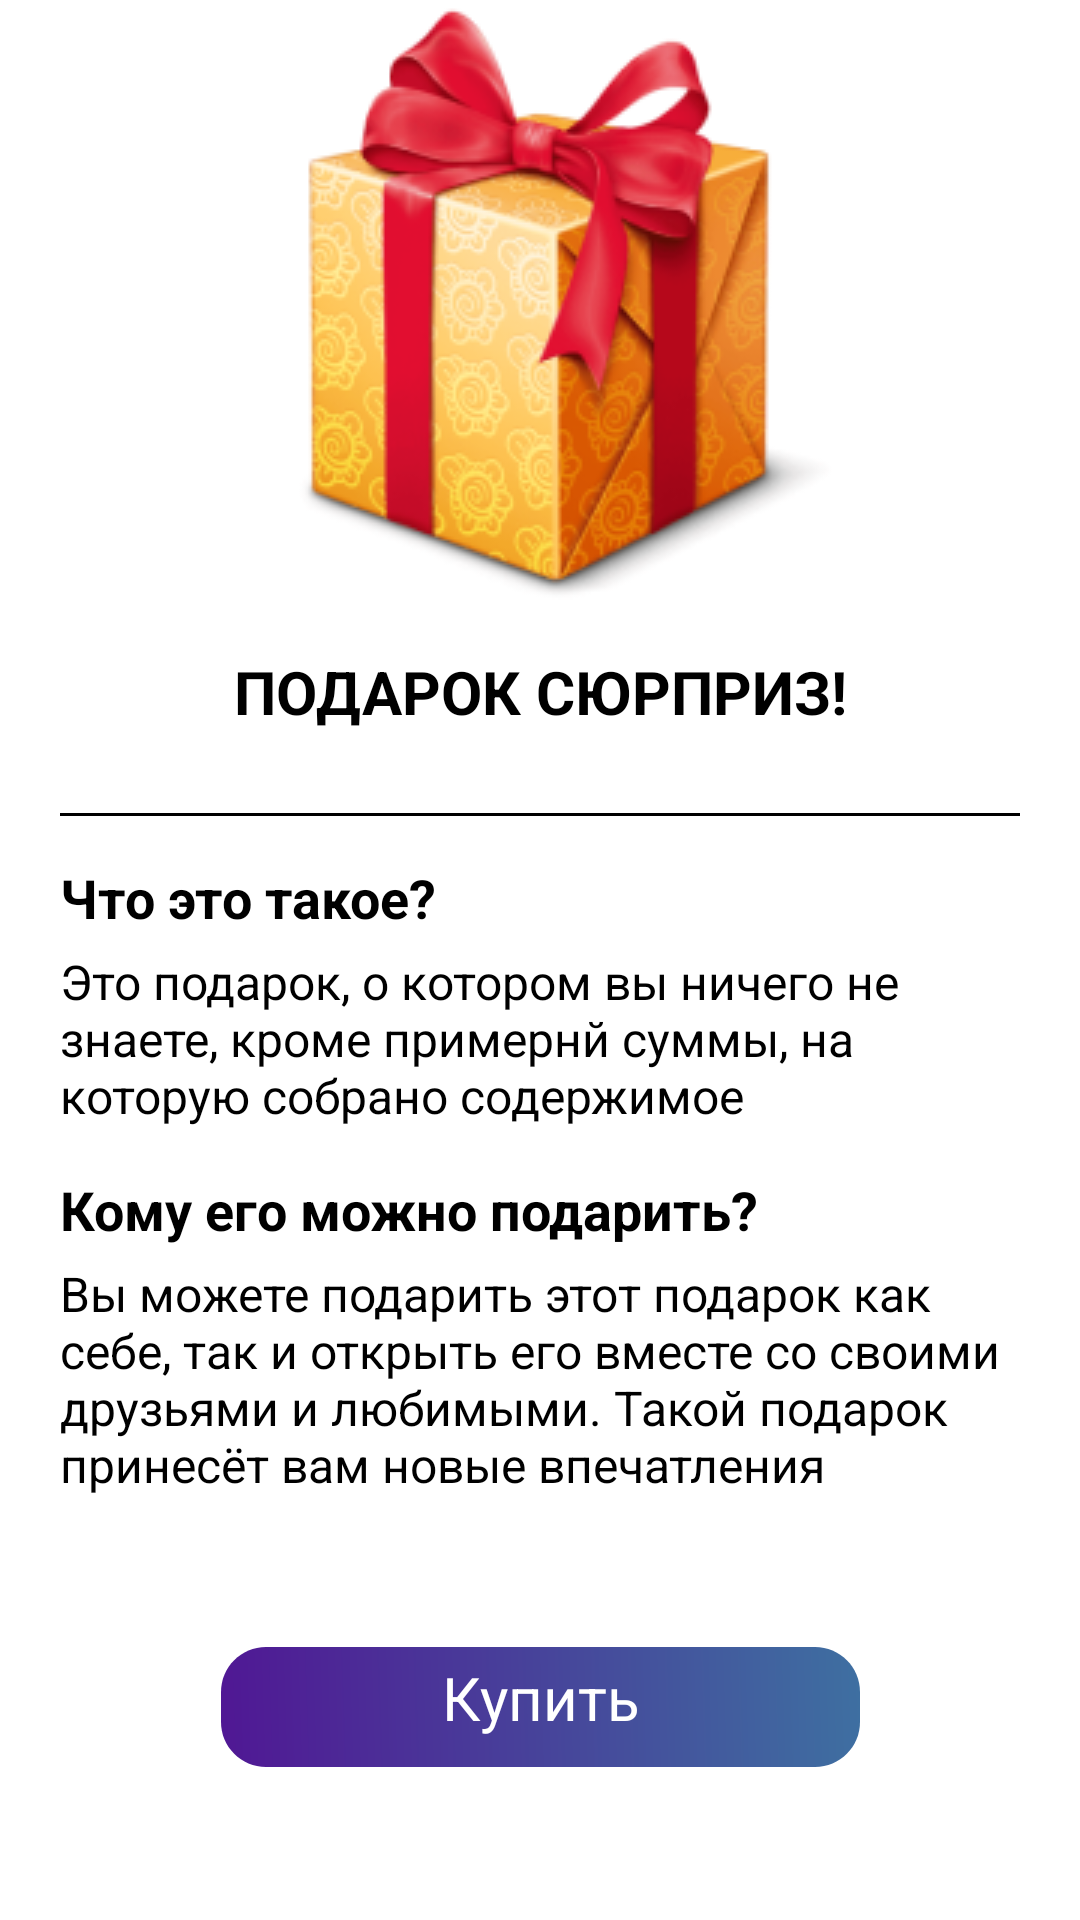

Write the Android layout XML for this screen, with the resource values it uses.
<!-- AndroidManifest.xml: application theme Theme.Surprize_gift -->
<!-- res/layout/surprise_gift_fragment.xml -->
<?xml version="1.0" encoding="utf-8"?>
<androidx.core.widget.NestedScrollView xmlns:android="http://schemas.android.com/apk/res/android"
    xmlns:app="http://schemas.android.com/apk/res-auto"
    xmlns:tools="http://schemas.android.com/tools"
    android:layout_width="match_parent"
    android:layout_height="match_parent"
    android:background="@color/main_background"
    tools:context=".MainFragment">

    <androidx.constraintlayout.widget.ConstraintLayout
        android:layout_width="match_parent"
        android:layout_height="match_parent">

        <ImageView
            android:id="@+id/big_gift"
            android:layout_width="match_parent"
            android:layout_height="wrap_content"

            android:background="@drawable/radial_white"
            android:contentDescription="@string/surprise_gift"
            android:src="@drawable/big_gift"
            app:layout_constraintEnd_toEndOf="parent"
            app:layout_constraintStart_toStartOf="parent"
            app:layout_constraintTop_toTopOf="parent" />

        <TextView
            android:id="@+id/textView2"
            android:layout_width="wrap_content"
            android:layout_height="wrap_content"
            android:layout_marginTop="17dp"
            android:text="@string/surprise_gift"
            android:textColor="@color/main_text_color"
            android:textSize="20sp"
            android:textStyle="bold"
            app:layout_constraintEnd_toEndOf="parent"
            app:layout_constraintStart_toStartOf="parent"
            app:layout_constraintTop_toBottomOf="@+id/big_gift" />

        <View
            android:id="@+id/line1"
            android:layout_width="match_parent"
            android:layout_height="1dp"
            android:layout_marginHorizontal="20dp"
            android:layout_marginTop="27dp"
            android:background="@color/main_text_color"
            app:layout_constraintEnd_toEndOf="parent"
            app:layout_constraintStart_toStartOf="parent"
            app:layout_constraintTop_toBottomOf="@+id/textView2" />

        <TextView
            android:id="@+id/header_q1"
            android:layout_width="match_parent"
            android:layout_height="wrap_content"
            android:layout_marginHorizontal="20dp"
            android:layout_marginTop="15dp"
            android:text="@string/title_q_1"
            android:textColor="@color/main_text_color"
            android:textSize="18sp"
            android:textStyle="bold"
            app:layout_constraintStart_toStartOf="parent"
            app:layout_constraintTop_toBottomOf="@+id/line1" />

        <TextView
            android:id="@+id/body_q1"
            android:layout_width="match_parent"
            android:layout_height="wrap_content"
            android:layout_marginHorizontal="20dp"
            android:layout_marginTop="5dp"
            android:text="@string/body_q1"
            android:textColor="@color/main_text_color"
            android:textSize="16sp"
            app:layout_constraintStart_toStartOf="parent"
            app:layout_constraintTop_toBottomOf="@+id/header_q1" />

        <TextView
            android:id="@+id/header_q2"
            android:layout_width="match_parent"
            android:layout_height="wrap_content"
            android:layout_marginHorizontal="20dp"
            android:layout_marginTop="15dp"
            android:text="@string/title_q2"
            android:textColor="@color/main_text_color"
            android:textSize="18sp"
            android:textStyle="bold"
            app:layout_constraintStart_toStartOf="parent"
            app:layout_constraintTop_toBottomOf="@+id/body_q1" />

        <TextView
            android:id="@+id/body_q2"
            android:layout_width="match_parent"
            android:layout_height="wrap_content"
            android:layout_marginHorizontal="20dp"
            android:layout_marginTop="5dp"
            android:text="@string/body_q2"
            android:textColor="@color/main_text_color"
            android:textSize="16sp"
            app:layout_constraintStart_toStartOf="parent"
            app:layout_constraintTop_toBottomOf="@+id/header_q2" />


        <View
            android:id="@+id/rectangle_3"
            android:layout_width="213dp"
            android:layout_height="40dp"
            android:layout_alignParentTop="true"
            android:background="@drawable/rectangle_3"
            app:layout_constraintBottom_toBottomOf="parent"
            app:layout_constraintEnd_toEndOf="parent"
            app:layout_constraintStart_toStartOf="parent"
            android:layout_marginTop="50dp"
            app:layout_constraintTop_toBottomOf="@+id/body_q2"
            app:layout_constraintVertical_bias="0.217" />

        <TextView
            android:id="@+id/textView3"
            android:layout_width="143dp"
            android:layout_height="34dp"
            android:layout_marginBottom="6dp"
            android:gravity="center"
            android:text="@string/buy"
            android:textColor="@color/white"
            android:textSize="20sp"

            app:layout_constraintBottom_toBottomOf="@+id/rectangle_3"
            app:layout_constraintEnd_toEndOf="@+id/rectangle_3"
            app:layout_constraintStart_toStartOf="@+id/rectangle_3"
            app:layout_constraintTop_toTopOf="@+id/rectangle_3"
            app:layout_constraintVertical_bias="0.0" />

    </androidx.constraintlayout.widget.ConstraintLayout>
</androidx.core.widget.NestedScrollView>
<!-- resources referenced by this layout -->
<resources>
  <color name="main_background">#FFFFFFFF</color>
  <color name="main_text_color">#FF000000</color>
  <color name="white">#FFFFFFFF</color>
  <!-- drawable big_gift: png bitmap (drawable, 50977 bytes) -->
  <!-- drawable radial_white (drawable) -->
  <?xml version="1.0" encoding="utf-8"?>
  <shape xmlns:android="http://schemas.android.com/apk/res/android">
      <corners  android:radius="12dp"/>
      <solid android:color="@color/white"/>
  </shape>
  <!-- drawable rectangle_3 (drawable) -->
  <vector
      xmlns:android="http://schemas.android.com/apk/res/android"
      xmlns:aapt="http://schemas.android.com/aapt"
      android:width="213dp"
      android:height="40dp"
      android:viewportWidth="213"
      android:viewportHeight="40"
      >
      <group>
          <clip-path
              android:pathData="M15 0H198C206.284 0 213 6.71573 213 15V25C213 33.2843 206.284 40 198 40H15C6.71573 40 0 33.2843 0 25V15C0 6.71573 6.71573 0 15 0Z"
              />
          <group
              android:translateX="0.009"
              android:translateY="-13.937"
              android:pivotX="106.5"
              android:pivotY="20"
              android:scaleX="2.039"
              android:scaleY="57.746"
              android:rotation="-1.905"
              >
              <path
                  android:pathData="M0 0V40H213V0"
                  >
                  <aapt:attr name="android:fillColor">
                      <gradient
                          android:type="linear"
                          android:startX="53.25"
                          android:startY="20"
                          android:endX="159.75"
                          android:endY="20"
                          >
                          <item
                              android:color="#501794"
                              android:offset="0"
                              />
                          <item
                              android:color="#3E70A1"
                              android:offset="1"
                              />
                      </gradient>
                  </aapt:attr>
              </path>
          </group>
      </group>
  </vector>
  <string name="body_q1">Это подарок, о котором вы ничего не знаете, кроме примернй суммы, на которую собрано содержимое</string>
  <string name="body_q2">Вы можете подарить этот подарок как себе, так и открыть его вместе со своими друзьями и любимыми. Такой подарок принесёт вам новые впечатления</string>
  <string name="buy">Купить</string>
  <string name="surprise_gift">ПОДАРОК СЮРПРИЗ!</string>
  <string name="title_q2">Кому его можно подарить?</string>
  <string name="title_q_1">Что это такое?</string>
  <style name="Theme.Surprize_gift" parent="Base.Theme.Surprize_gift" />
  <style name="Base.Theme.Surprize_gift" parent="Theme.Material3.DayNight.NoActionBar">
          
          
      </style>
</resources>
